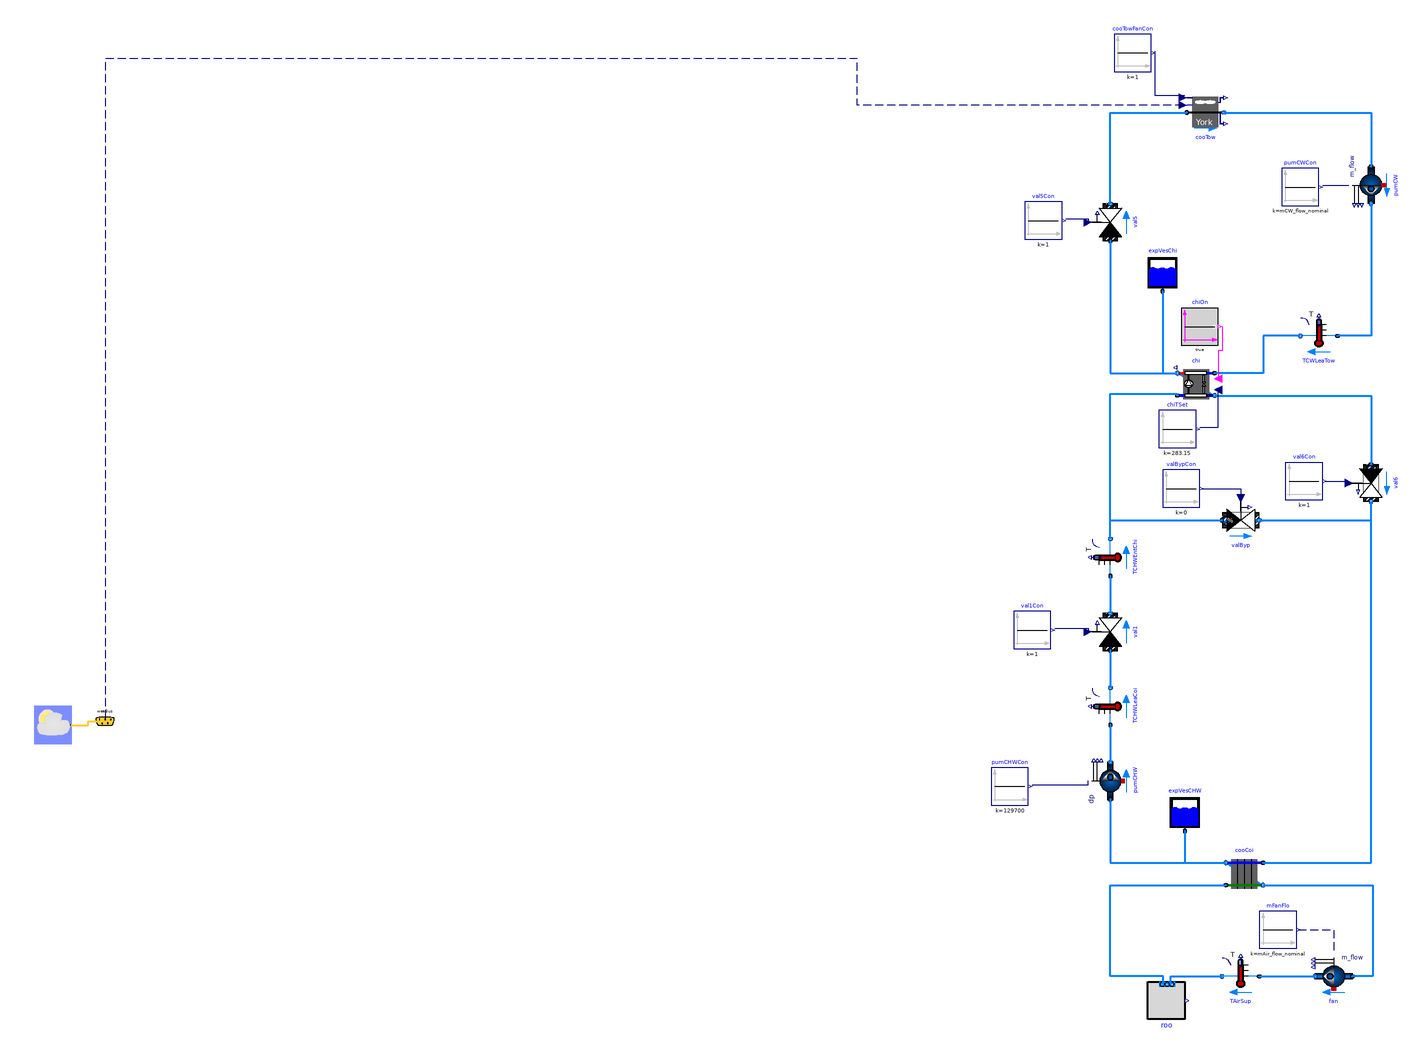

This picture is the connection diagram that the Modelica source below describes through its graphical annotations.

partial model WaterCooledChillerExample2 "Primary only chiller plant system with water-side economizer"
  replaceable package MediumA = Buildings.Media.Air "Medium model";
  replaceable package MediumW = Buildings.Media.Water "Medium model";
  parameter Modelica.SIunits.MassFlowRate mAir_flow_nominal = roo.QRoo_flow / (1005 * 15) "Nominal mass flow rate at fan";
  parameter Modelica.SIunits.Power P_nominal = 80E3 "Nominal compressor power (at y=1)";
  parameter Modelica.SIunits.TemperatureDifference dTEva_nominal = 10 "Temperature difference evaporator inlet-outlet";
  parameter Modelica.SIunits.TemperatureDifference dTCon_nominal = 10 "Temperature difference condenser outlet-inlet";
  parameter Real COPc_nominal = 3 "Chiller COP";
  parameter Modelica.SIunits.MassFlowRate mCHW_flow_nominal = 2 * roo.QRoo_flow / (4200 * 20) "Nominal mass flow rate at chilled water";
  parameter Modelica.SIunits.MassFlowRate mCW_flow_nominal = 2 * roo.QRoo_flow / (4200 * 6) "Nominal mass flow rate at condenser water";
  parameter Modelica.SIunits.PressureDifference dp_nominal = 500 "Nominal pressure difference";
  Buildings.Fluid.Movers.FlowControlled_m_flow fan(redeclare package Medium = MediumA, m_flow_nominal = mAir_flow_nominal, dp(start = 249), m_flow(start = mAir_flow_nominal), use_inputFilter = false, energyDynamics = Modelica.Fluid.Types.Dynamics.SteadyState, T_start = 293.15) "Fan for air flow through the data center" annotation(
    Placement(transformation(extent = {{348, -235}, {328, -215}})));
  Buildings.Fluid.HeatExchangers.DryCoilCounterFlow cooCoi(redeclare package Medium1 = MediumW, redeclare package Medium2 = MediumA, m2_flow_nominal = mAir_flow_nominal, m1_flow_nominal = mCHW_flow_nominal, m1_flow(start = mCHW_flow_nominal), m2_flow(start = mAir_flow_nominal), dp2_nominal = 249 * 3, UA_nominal = mAir_flow_nominal * 1006 * 5, energyDynamics = Modelica.Fluid.Types.Dynamics.SteadyStateInitial, dp1_nominal(displayUnit = "Pa") = 1000 + 89580) "Cooling coil" annotation(
    Placement(transformation(extent = {{300, -180}, {280, -160}})));
  Modelica.Blocks.Sources.Constant mFanFlo(k = mAir_flow_nominal) "Mass flow rate of fan" annotation(
    Placement(transformation(extent = {{298, -210}, {318, -190}})));
  Buildings.Examples.ChillerPlant.BaseClasses.SimplifiedRoom roo(redeclare package Medium = MediumA, nPorts = 2, rooLen = 50, rooWid = 30, rooHei = 3, m_flow_nominal = mAir_flow_nominal, QRoo_flow = 500000) "Room model" annotation(
    Placement(transformation(extent = {{-10, 10}, {10, -10}}, origin = {248, -238})));
  Buildings.Fluid.Movers.FlowControlled_dp pumCHW(redeclare package Medium = MediumW, m_flow_nominal = mCHW_flow_nominal, m_flow(start = mCHW_flow_nominal), dp(start = 325474), use_inputFilter = false, energyDynamics = Modelica.Fluid.Types.Dynamics.FixedInitial) "Chilled water pump" annotation(
    Placement(transformation(extent = {{10, 10}, {-10, -10}}, rotation = 270, origin = {218, -120})));
  Buildings.Fluid.Storage.ExpansionVessel expVesCHW(redeclare package Medium = MediumW, V_start = 1) "Expansion vessel" annotation(
    Placement(transformation(extent = {{248, -147}, {268, -127}})));
  Buildings.Fluid.HeatExchangers.CoolingTowers.YorkCalc cooTow(redeclare package Medium = MediumW, m_flow_nominal = mCW_flow_nominal, PFan_nominal = 6000, TAirInWB_nominal(displayUnit = "degC") = 283.15, TApp_nominal = 6, dp_nominal = 14930 + 14930 + 74650, energyDynamics = Modelica.Fluid.Types.Dynamics.SteadyStateInitial) "Cooling tower" annotation(
    Placement(transformation(extent = {{-10, -10}, {10, 10}}, origin = {269, 239})));
  Buildings.Fluid.Movers.FlowControlled_m_flow pumCW(redeclare package Medium = MediumW, m_flow_nominal = mCW_flow_nominal, dp(start = 214992), use_inputFilter = false, energyDynamics = Modelica.Fluid.Types.Dynamics.FixedInitial) "Condenser water pump" annotation(
    Placement(transformation(extent = {{-10, 10}, {10, -10}}, rotation = 270, origin = {358, 200})));
  Buildings.Fluid.Actuators.Valves.TwoWayLinear val5(redeclare package Medium = MediumW, m_flow_nominal = mCW_flow_nominal, dpValve_nominal = 20902, dpFixed_nominal = 89580, y_start = 1, use_inputFilter = false) "Control valve for condenser water loop of chiller" annotation(
    Placement(transformation(extent = {{-10, -10}, {10, 10}}, rotation = 90, origin = {218, 180})));
  Buildings.Fluid.Actuators.Valves.TwoWayLinear val1(redeclare package Medium = MediumW, m_flow_nominal = mCHW_flow_nominal, dpValve_nominal = 20902, use_inputFilter = false) "Bypass control valve for economizer. 1: disable economizer, 0: enable economoizer" annotation(
    Placement(transformation(extent = {{-10, -10}, {10, 10}}, rotation = 90, origin = {218, -40})));
  Buildings.Fluid.Storage.ExpansionVessel expVesChi(redeclare package Medium = MediumW, V_start = 1) annotation(
    Placement(transformation(extent = {{236, 143}, {256, 163}})));
  Buildings.Fluid.Chillers.ElectricEIR chi(redeclare package Medium1 = MediumW, redeclare package Medium2 = MediumW, m1_flow_nominal = mCW_flow_nominal, m2_flow_nominal = mCHW_flow_nominal, dp2_nominal = 0, dp1_nominal = 0, per = Buildings.Fluid.Chillers.Data.ElectricEIR.ElectricEIRChiller_Carrier_19XR_742kW_5_42COP_VSD(), energyDynamics = Modelica.Fluid.Types.Dynamics.SteadyStateInitial) annotation(
    Placement(transformation(extent = {{274, 83}, {254, 103}})));
  Buildings.Fluid.Actuators.Valves.TwoWayLinear val6(redeclare package Medium = MediumW, m_flow_nominal = mCHW_flow_nominal, dpValve_nominal = 20902, dpFixed_nominal = 14930 + 89580, y_start = 1, use_inputFilter = false, from_dp = true) "Control valve for chilled water leaving from chiller" annotation(
    Placement(transformation(extent = {{-10, 10}, {10, -10}}, rotation = 270, origin = {358, 40})));
  Buildings.Fluid.Sensors.TemperatureTwoPort TAirSup(redeclare package Medium = MediumA, m_flow_nominal = mAir_flow_nominal) "Supply air temperature to data center" annotation(
    Placement(transformation(extent = {{10, -10}, {-10, 10}}, origin = {288, -225})));
  Buildings.Fluid.Sensors.TemperatureTwoPort TCHWEntChi(redeclare package Medium = MediumW, m_flow_nominal = mCHW_flow_nominal) "Temperature of chilled water entering chiller" annotation(
    Placement(transformation(extent = {{10, 10}, {-10, -10}}, rotation = 270, origin = {218, 0})));
  Buildings.Fluid.Sensors.TemperatureTwoPort TCWLeaTow(redeclare package Medium = MediumW, m_flow_nominal = mCW_flow_nominal) "Temperature of condenser water leaving the cooling tower" annotation(
    Placement(transformation(extent = {{10, -10}, {-10, 10}}, origin = {330, 119})));
  Modelica.Blocks.Sources.Constant cooTowFanCon(k = 1) "Control singal for cooling tower fan" annotation(
    Placement(transformation(extent = {{-10, -10}, {10, 10}}, origin = {230, 271})));
  Buildings.Fluid.Actuators.Valves.TwoWayEqualPercentage valByp(redeclare package Medium = MediumW, m_flow_nominal = mCHW_flow_nominal, dpValve_nominal = 20902, dpFixed_nominal = 14930, y_start = 0, use_inputFilter = false, from_dp = true) "Bypass valve for chiller." annotation(
    Placement(transformation(extent = {{-10, -10}, {10, 10}}, origin = {288, 20})));
  Buildings.Fluid.Sensors.TemperatureTwoPort TCHWLeaCoi(redeclare package Medium = MediumW, m_flow_nominal = mCHW_flow_nominal) "Temperature of chilled water leaving the cooling coil" annotation(
    Placement(transformation(extent = {{10, 10}, {-10, -10}}, rotation = 270, origin = {218, -80})));
  Buildings.BoundaryConditions.WeatherData.ReaderTMY3 weaData(filNam = Modelica.Utilities.Files.loadResource("modelica://Buildings/Resources/weatherdata/USA_CA_San.Francisco.Intl.AP.724940_TMY3.mos")) annotation(
    Placement(transformation(extent = {{-360, -100}, {-340, -80}})));
  Buildings.BoundaryConditions.WeatherData.Bus weaBus annotation(
    Placement(transformation(extent = {{-332, -98}, {-312, -78}})));
  Modelica.Blocks.Sources.Constant val1Con(k = 1) "Control signal for valve 1" annotation(
    Placement(visible = true, transformation(origin = {176, -39}, extent = {{-10, -10}, {10, 10}}, rotation = 0)));
  Modelica.Blocks.Sources.Constant val5Con(k = 1) "Control signal for valve 5" annotation(
    Placement(visible = true, transformation(origin = {182, 181}, extent = {{-10, -10}, {10, 10}}, rotation = 0)));
  Modelica.Blocks.Sources.Constant val6Con(k = 1) "Control signal for valve 6" annotation(
    Placement(visible = true, transformation(origin = {322, 41}, extent = {{-10, -10}, {10, 10}}, rotation = 0)));
  Modelica.Blocks.Sources.Constant valBypCon(k = 0) "Control signal for bypass valve" annotation(
    Placement(visible = true, transformation(origin = {256, 37}, extent = {{-10, -10}, {10, 10}}, rotation = 0)));
  Modelica.Blocks.Sources.Constant pumCWCon(k = mCW_flow_nominal) "Control signal for condenser water pump" annotation(
    Placement(visible = true, transformation(origin = {320, 199}, extent = {{-10, -10}, {10, 10}}, rotation = 0)));
  Modelica.Blocks.Sources.Constant pumCHWCon(k = 20 * 6485) "Control signal for chilled water pump" annotation(
    Placement(visible = true, transformation(origin = {164, -123}, extent = {{-10, -10}, {10, 10}}, rotation = 0)));
  Modelica.Blocks.Sources.Constant chiTSet(k = 273.15 + 10) "Set point for chilled water temperature " annotation(
    Placement(visible = true, transformation(origin = {254, 69}, extent = {{-10, -10}, {10, 10}}, rotation = 0)));
  Modelica.Blocks.Sources.BooleanConstant chiOn annotation(
    Placement(visible = true, transformation(origin = {266, 124}, extent = {{-10, -10}, {10, 10}}, rotation = 0)));
equation
  connect(expVesCHW.port_a, cooCoi.port_b1) annotation(
    Line(points = {{258, -147}, {258, -164}, {280, -164}}, color = {0, 127, 255}, smooth = Smooth.None, thickness = 0.5));
  connect(cooTow.port_b, pumCW.port_a) annotation(
    Line(points = {{279, 239}, {358, 239}, {358, 210}}, color = {0, 127, 255}, smooth = Smooth.None, thickness = 0.5));
  connect(val5.port_a, chi.port_b1) annotation(
    Line(points = {{218, 170}, {218, 99}, {254, 99}}, color = {0, 127, 255}, smooth = Smooth.None, thickness = 0.5));
  connect(expVesChi.port_a, chi.port_b1) annotation(
    Line(points = {{246, 143}, {246, 99}, {254, 99}}, color = {0, 127, 255}, smooth = Smooth.None, thickness = 0.5));
  connect(cooCoi.port_b2, fan.port_a) annotation(
    Line(points = {{300, -176}, {359, -176}, {359, -225}, {348, -225}}, color = {0, 127, 255}, smooth = Smooth.None, thickness = 0.5));
  connect(mFanFlo.y, fan.m_flow_in) annotation(
    Line(points = {{319, -200}, {338, -200}, {338, -213}}, color = {0, 0, 127}, smooth = Smooth.None, pattern = LinePattern.Dash));
  connect(TAirSup.port_a, fan.port_b) annotation(
    Line(points = {{298, -225}, {328, -225}}, color = {0, 127, 255}, smooth = Smooth.None, thickness = 0.5));
  connect(roo.airPorts[1], TAirSup.port_b) annotation(
    Line(points = {{250.475, -229.3}, {250.475, -225}, {278, -225}}, color = {0, 127, 255}, smooth = Smooth.None, thickness = 0.5));
  connect(roo.airPorts[2], cooCoi.port_a2) annotation(
    Line(points = {{246.425, -229.3}, {246.425, -225}, {218, -225}, {218, -176}, {280, -176}}, color = {0, 127, 255}, smooth = Smooth.None, thickness = 0.5));
  connect(TCHWLeaCoi.port_a, pumCHW.port_b) annotation(
    Line(points = {{218, -90}, {218, -110}}, color = {0, 127, 255}, smooth = Smooth.None, thickness = 0.5));
  connect(TCHWEntChi.port_b, valByp.port_a) annotation(
    Line(points = {{218, 10}, {218, 20}, {278, 20}}, color = {0, 127, 255}, smooth = Smooth.None, thickness = 0.5));
  connect(TCHWEntChi.port_a, val1.port_b) annotation(
    Line(points = {{218, -10}, {218, -30}}, color = {0, 127, 255}, smooth = Smooth.None, thickness = 0.5));
  connect(val1.port_a, TCHWLeaCoi.port_b) annotation(
    Line(points = {{218, -50}, {218, -70}}, color = {0, 127, 255}, smooth = Smooth.None, thickness = 0.5));
  connect(TCWLeaTow.port_b, chi.port_a1) annotation(
    Line(points = {{320, 119}, {300, 119}, {300, 99}, {274, 99}}, color = {0, 127, 255}, smooth = Smooth.None, thickness = 0.5));
  connect(weaData.weaBus, weaBus) annotation(
    Line(points = {{-340, -90}, {-331, -90}, {-331, -88}, {-322, -88}}, color = {255, 204, 51}, thickness = 0.5, smooth = Smooth.None),
    Text(string = "%second", index = 1, extent = {{6, 3}, {6, 3}}));
  connect(cooTow.TAir, weaBus.TWetBul) annotation(
    Line(points = {{257, 243}, {82, 243}, {82, 268}, {-322, 268}, {-322, -88}}, color = {0, 0, 127}, smooth = Smooth.None, pattern = LinePattern.Dash),
    Text(string = "%second", index = 1, extent = {{6, 3}, {6, 3}}));
  connect(valByp.port_b, val6.port_b) annotation(
    Line(points = {{298, 20}, {358, 20}, {358, 30}}, color = {0, 127, 255}, smooth = Smooth.None, thickness = 0.5));
  connect(TCHWEntChi.port_b, chi.port_a2) annotation(
    Line(points = {{218, 10}, {218, 88}, {254, 88}, {254, 87}}, color = {0, 127, 255}, smooth = Smooth.None, thickness = 0.5));
  connect(val5.port_b, cooTow.port_a) annotation(
    Line(points = {{218, 190}, {218, 239}, {259, 239}}, color = {0, 127, 255}, smooth = Smooth.None, thickness = 0.5));
  connect(pumCW.port_b, TCWLeaTow.port_a) annotation(
    Line(points = {{358, 190}, {358, 119}, {340, 119}}, color = {0, 127, 255}, smooth = Smooth.None, thickness = 0.5));
  connect(chi.port_b2, val6.port_a) annotation(
    Line(points = {{274, 87}, {358, 87}, {358, 50}}, color = {0, 127, 255}, smooth = Smooth.None, thickness = 0.5));
  connect(pumCHW.port_a, cooCoi.port_b1) annotation(
    Line(points = {{218, -130}, {218, -164}, {280, -164}}, color = {0, 127, 255}, smooth = Smooth.None, thickness = 0.5));
  connect(cooCoi.port_a1, val6.port_b) annotation(
    Line(points = {{300, -164}, {358, -164}, {358, 30}}, color = {0, 127, 255}, thickness = 0.5));
  connect(valBypCon.y, valByp.y) annotation(
    Line(points = {{267, 37}, {288, 37}, {288, 32}}, color = {0, 0, 127}));
  connect(val5Con.y, val5.y) annotation(
    Line(points = {{194, 182}, {206, 182}, {206, 180}}, color = {0, 0, 127}));
  connect(val6Con.y, val6.y) annotation(
    Line(points = {{333, 41}, {346, 41}, {346, 40}}, color = {0, 0, 127}));
  connect(pumCWCon.y, pumCW.m_flow_in) annotation(
    Line(points = {{332, 200}, {346, 200}}, color = {0, 0, 127}));
  connect(val1Con.y, val1.y) annotation(
    Line(points = {{188, -38}, {206, -38}, {206, -40}}, color = {0, 0, 127}));
  connect(pumCHWCon.y, pumCHW.dp_in) annotation(
    Line(points = {{176, -122}, {206, -122}, {206, -120}}, color = {0, 0, 127}));
  connect(chiTSet.y, chi.TSet) annotation(
    Line(points = {{266, 70}, {276, 70}, {276, 90}}, color = {0, 0, 127}));
  connect(chiOn.y, chi.on) annotation(
    Line(points = {{278, 124}, {278, 111}, {276, 111}, {276, 96}}, color = {255, 0, 255}));
  connect(cooTow.y, cooTowFanCon.y) annotation(
    Line(points = {{258, 248}, {242, 248}, {242, 272}}, color = {0, 0, 127}));
  annotation(
    Diagram(coordinateSystem(preserveAspectRatio = false, extent = {{-400, -300}, {400, 300}})),
    experiment(StartTime=13046400, Tolerance=1e-6, StopTime=13651200),
    Documentation(info = "<HTML>
<p>
This model is the chilled water plant with discrete time control and
trim and respond logic for a data center. The model is described at
<a href=\"Buildings.Examples.ChillerPlant\">
Buildings.Examples.ChillerPlant</a>.
</p>
</html>", revisions = "<html>
<ul>
<li>
September 21, 2017, by Michael Wetter:<br/>
Set <code>from_dp = true</code> in <code>val6</code> and in <code>valByp</code>
which is needed for Dymola 2018FD01 beta 2 for
<a href=\"modelica://Buildings.Examples.ChillerPlant.DataCenterDiscreteTimeControl\">
Buildings.Examples.ChillerPlant.DataCenterDiscreteTimeControl</a>
to converge.
</li>
<li>
January 22, 2016, by Michael Wetter:<br/>
Corrected type declaration of pressure difference.
This is
for <a href=\"https://github.com/ibpsa/modelica-ibpsa/issues/404\">#404</a>.
</li>
<li>
January 13, 2015 by Michael Wetter:<br/>
Moved model to <code>BaseClasses</code> because the continuous and discrete time
implementation of the trim and respond logic do not extend from a common class,
and hence the <code>constrainedby</code> operator is not applicable.
Moving the model here allows to implement both controllers without using a
<code>replaceable</code> class.
</li>
<li>
January 12, 2015 by Michael Wetter:<br/>
Made media instances replaceable, and used the same instance for both
water loops.
This was done to simplify the numerical benchmarks.
</li>
<li>
December 22, 2014 by Michael Wetter:<br/>
Removed <code>Modelica.Fluid.System</code>
to address issue
<a href=\"https://github.com/lbl-srg/modelica-buildings/issues/311\">#311</a>.
</li>
<li>
March 25, 2014, by Michael Wetter:<br/>
Updated model with new expansion vessel.
</li>
<li>
December 5, 2012, by Michael Wetter:<br/>
Removed the filtered speed calculation for the valves to reduce computing time by 25%.
</li>
<li>
October 16, 2012, by Wangda Zuo:<br/>
Reimplemented the controls.
</li>
<li>
July 20, 2011, by Wangda Zuo:<br/>
Added comments and merge to library.
</li>
<li>
January 18, 2011, by Wangda Zuo:<br/>
First implementation.
</li>
</ul>
</html>"));
end WaterCooledChillerExample2;